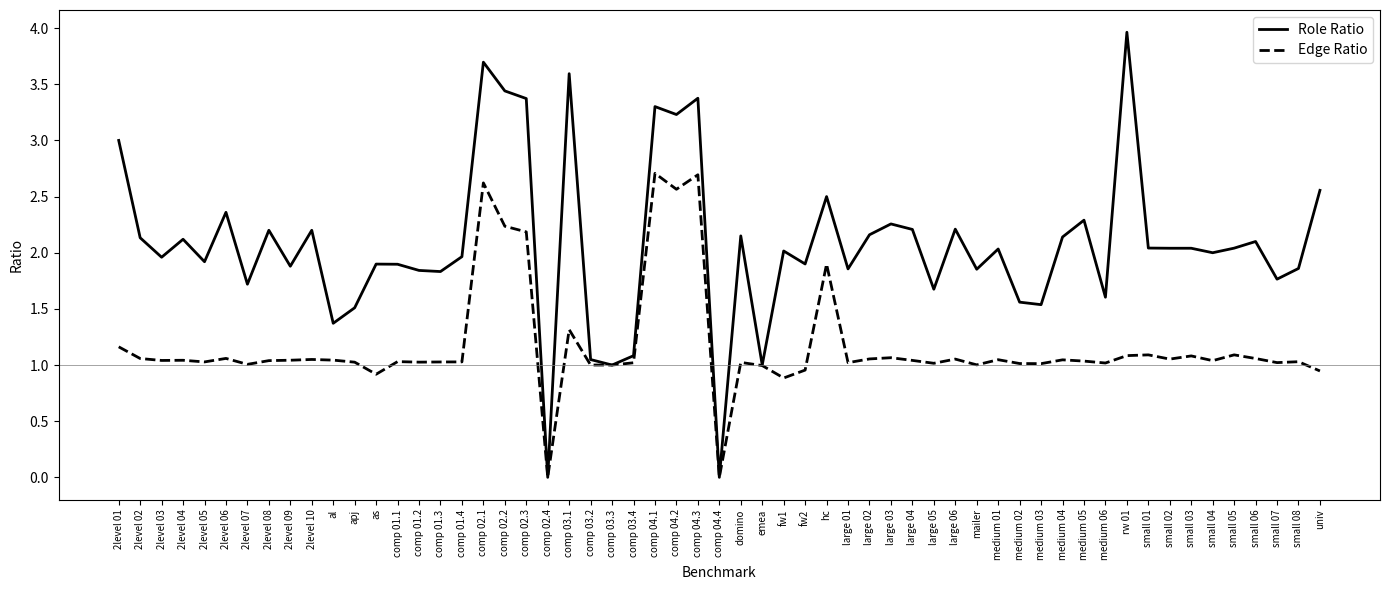

Write the Python code that produced this figure.
import matplotlib.pyplot as plt
import numpy as np

data = {
    "fw1": {"MinRolesRH_Roles": 64, "MinRolesRH_Edges": 2211, "NewRolesRH_Roles": 129, "NewRolesRH_Edges": 1956},
    "fw2": {"MinRolesRH_Roles": 10, "MinRolesRH_Edges": 1023, "NewRolesRH_Roles": 19, "NewRolesRH_Edges": 977},
    "hc": {"MinRolesRH_Roles": 14, "MinRolesRH_Edges": 198, "NewRolesRH_Roles": 35, "NewRolesRH_Edges": 376},
    "domino": {"MinRolesRH_Roles": 20, "MinRolesRH_Edges": 722, "NewRolesRH_Roles": 43, "NewRolesRH_Edges": 739},
    "apj": {"MinRolesRH_Roles": 453, "MinRolesRH_Edges": 4066, "NewRolesRH_Roles": 684, "NewRolesRH_Edges": 4170},
    "as": {"MinRolesRH_Roles": 178, "MinRolesRH_Edges": 9910, "NewRolesRH_Roles": 338, "NewRolesRH_Edges": 9098},
    "al": {"MinRolesRH_Roles": 398, "MinRolesRH_Edges": 88355, "NewRolesRH_Roles": 546, "NewRolesRH_Edges": 92220},
    "emea": {"MinRolesRH_Roles": 34, "MinRolesRH_Edges": 7280, "NewRolesRH_Roles": 34, "NewRolesRH_Edges": 7246},
    "univ": {"MinRolesRH_Roles": 18, "MinRolesRH_Edges": 682, "NewRolesRH_Roles": 46, "NewRolesRH_Edges": 646},
    "mailer": {"MinRolesRH_Roles": 565, "MinRolesRH_Edges": 5357, "NewRolesRH_Roles": 1047, "NewRolesRH_Edges": 5365},
    "small 01": {"MinRolesRH_Roles": 24, "MinRolesRH_Edges": 254, "NewRolesRH_Roles": 49, "NewRolesRH_Edges": 277},
    "small 02": {"MinRolesRH_Roles": 25, "MinRolesRH_Edges": 378, "NewRolesRH_Roles": 51, "NewRolesRH_Edges": 398},
    "small 03": {"MinRolesRH_Roles": 25, "MinRolesRH_Edges": 406, "NewRolesRH_Roles": 51, "NewRolesRH_Edges": 439},
    "small 04": {"MinRolesRH_Roles": 25, "MinRolesRH_Edges": 486, "NewRolesRH_Roles": 50, "NewRolesRH_Edges": 505},
    "small 05": {"MinRolesRH_Roles": 49, "MinRolesRH_Edges": 530, "NewRolesRH_Roles": 100, "NewRolesRH_Edges": 578},
    "small 06": {"MinRolesRH_Roles": 50, "MinRolesRH_Edges": 722, "NewRolesRH_Roles": 105, "NewRolesRH_Edges": 764},
    "small 07": {"MinRolesRH_Roles": 34, "MinRolesRH_Edges": 1246, "NewRolesRH_Roles": 60, "NewRolesRH_Edges": 1273},
    "small 08": {"MinRolesRH_Roles": 50, "MinRolesRH_Edges": 1011, "NewRolesRH_Roles": 93, "NewRolesRH_Edges": 1041},
    "medium 01": {"MinRolesRH_Roles": 150, "MinRolesRH_Edges": 3118, "NewRolesRH_Roles": 305, "NewRolesRH_Edges": 3266},
    "medium 02": {"MinRolesRH_Roles": 150, "MinRolesRH_Edges": 5217, "NewRolesRH_Roles": 234, "NewRolesRH_Edges": 5287},
    "medium 03": {"MinRolesRH_Roles": 199, "MinRolesRH_Edges": 5931, "NewRolesRH_Roles": 306, "NewRolesRH_Edges": 6005},
    "medium 04": {"MinRolesRH_Roles": 200, "MinRolesRH_Edges": 4451, "NewRolesRH_Roles": 428, "NewRolesRH_Edges": 4657},
    "medium 05": {"MinRolesRH_Roles": 200, "MinRolesRH_Edges": 6516, "NewRolesRH_Roles": 458, "NewRolesRH_Edges": 6745},
    "medium 06": {"MinRolesRH_Roles": 250, "MinRolesRH_Edges": 7542, "NewRolesRH_Roles": 401, "NewRolesRH_Edges": 7678},
    "large 01": {"MinRolesRH_Roles": 250, "MinRolesRH_Edges": 8677, "NewRolesRH_Roles": 464, "NewRolesRH_Edges": 8862},
    "large 02": {"MinRolesRH_Roles": 500, "MinRolesRH_Edges": 10112, "NewRolesRH_Roles": 1080, "NewRolesRH_Edges": 10662},
    "large 03": {"MinRolesRH_Roles": 499, "MinRolesRH_Edges": 7560, "NewRolesRH_Roles": 1126, "NewRolesRH_Edges": 8053},
    "large 04": {"MinRolesRH_Roles": 400, "MinRolesRH_Edges": 11003, "NewRolesRH_Roles": 883, "NewRolesRH_Edges": 11458},
    "large 05": {"MinRolesRH_Roles": 400, "MinRolesRH_Edges": 15985, "NewRolesRH_Roles": 670, "NewRolesRH_Edges": 16235},
    "large 06": {"MinRolesRH_Roles": 500, "MinRolesRH_Edges": 11260, "NewRolesRH_Roles": 1105, "NewRolesRH_Edges": 11856},
    "comp 01.1": {"MinRolesRH_Roles": 400, "MinRolesRH_Edges": 9521, "NewRolesRH_Roles": 759, "NewRolesRH_Edges": 9811},
    "comp 01.2": {"MinRolesRH_Roles": 400, "MinRolesRH_Edges": 10849, "NewRolesRH_Roles": 737, "NewRolesRH_Edges": 11129},
    "comp 01.3": {"MinRolesRH_Roles": 400, "MinRolesRH_Edges": 10079, "NewRolesRH_Roles": 733, "NewRolesRH_Edges": 10355},
    "comp 01.4": {"MinRolesRH_Roles": 400, "MinRolesRH_Edges": 11407, "NewRolesRH_Roles": 786, "NewRolesRH_Edges": 11727},
    "comp 02.1": {"MinRolesRH_Roles": 2036, "MinRolesRH_Edges": 62122, "NewRolesRH_Roles": 7527, "NewRolesRH_Edges": 162859},
    "comp 02.2": {"MinRolesRH_Roles": 2109, "MinRolesRH_Edges": 89623, "NewRolesRH_Roles": 7257, "NewRolesRH_Edges": 200399},
    "comp 02.3": {"MinRolesRH_Roles": 2132, "MinRolesRH_Edges": 115045, "NewRolesRH_Roles": 7191, "NewRolesRH_Edges": 251442},
    "comp 02.4": {"MinRolesRH_Roles": 5013, "MinRolesRH_Edges": 457733, "NewRolesRH_Roles": 0, "NewRolesRH_Edges": 0},
    "comp 03.1": {"MinRolesRH_Roles": 5483, "MinRolesRH_Edges": 353314, "NewRolesRH_Roles": 19708, "NewRolesRH_Edges": 464780},
    "comp 03.2": {"MinRolesRH_Roles": 10033, "MinRolesRH_Edges": 702826, "NewRolesRH_Roles": 10523, "NewRolesRH_Edges": 702913},
    "comp 03.3": {"MinRolesRH_Roles": 5600, "MinRolesRH_Edges": 543482, "NewRolesRH_Roles": 5600, "NewRolesRH_Edges": 543482},
    "comp 03.4": {"MinRolesRH_Roles": 10022, "MinRolesRH_Edges": 1155174, "NewRolesRH_Roles": 10854, "NewRolesRH_Edges": 1178587},
    "comp 04.1": {"MinRolesRH_Roles": 3594, "MinRolesRH_Edges": 116417, "NewRolesRH_Roles": 11865, "NewRolesRH_Edges": 315139},
    "comp 04.2": {"MinRolesRH_Roles": 3602, "MinRolesRH_Edges": 137766, "NewRolesRH_Roles": 11637, "NewRolesRH_Edges": 353387},
    "comp 04.3": {"MinRolesRH_Roles": 3625, "MinRolesRH_Edges": 146073, "NewRolesRH_Roles": 12237, "NewRolesRH_Edges": 393560},
    "comp 04.4": {"MinRolesRH_Roles": 3644, "MinRolesRH_Edges": 138562, "NewRolesRH_Roles": 0, "NewRolesRH_Edges": 0},
    "rw 01": {"MinRolesRH_Roles": 463, "MinRolesRH_Edges": 354814, "NewRolesRH_Roles": 1835, "NewRolesRH_Edges": 384587},
    "2level 01": {"MinRolesRH_Roles": 15, "MinRolesRH_Edges": 407, "NewRolesRH_Roles": 45, "NewRolesRH_Edges": 473},
    "2level 02": {"MinRolesRH_Roles": 15, "MinRolesRH_Edges": 430, "NewRolesRH_Roles": 32, "NewRolesRH_Edges": 455},
    "2level 03": {"MinRolesRH_Roles": 25, "MinRolesRH_Edges": 489, "NewRolesRH_Roles": 49, "NewRolesRH_Edges": 509},
    "2level 04": {"MinRolesRH_Roles": 25, "MinRolesRH_Edges": 754, "NewRolesRH_Roles": 53, "NewRolesRH_Edges": 786},
    "2level 05": {"MinRolesRH_Roles": 25, "MinRolesRH_Edges": 719, "NewRolesRH_Roles": 48, "NewRolesRH_Edges": 739},
    "2level 06": {"MinRolesRH_Roles": 25, "MinRolesRH_Edges": 729, "NewRolesRH_Roles": 59, "NewRolesRH_Edges": 772},
    "2level 07": {"MinRolesRH_Roles": 25, "MinRolesRH_Edges": 992, "NewRolesRH_Roles": 43, "NewRolesRH_Edges": 998},
    "2level 08": {"MinRolesRH_Roles": 25, "MinRolesRH_Edges": 890, "NewRolesRH_Roles": 55, "NewRolesRH_Edges": 925},
    "2level 09": {"MinRolesRH_Roles": 50, "MinRolesRH_Edges": 1097, "NewRolesRH_Roles": 94, "NewRolesRH_Edges": 1144},
    "2level 10": {"MinRolesRH_Roles": 50, "MinRolesRH_Edges": 1490, "NewRolesRH_Roles": 110, "NewRolesRH_Edges": 1564},
}

benchmarks, role_ratios, edge_ratios = [], [], []
for name, vals in data.items():
    mr_r, mr_e = vals["MinRolesRH_Roles"], vals["MinRolesRH_Edges"]
    nr_r, nr_e = vals["NewRolesRH_Roles"], vals["NewRolesRH_Edges"]
    if mr_r == 0 or mr_e == 0:
        continue
    benchmarks.append(name)
    role_ratios.append(nr_r / mr_r)
    edge_ratios.append(nr_e / mr_e)

benchmarks, role_ratios, edge_ratios = zip(*sorted(zip(benchmarks, role_ratios, edge_ratios), key=lambda x: x[0]))

x = np.arange(len(benchmarks))

plt.figure(figsize=(14, 6))
plt.plot(x, role_ratios, linestyle='-', color='k', label="Role Ratio", linewidth=2)
plt.plot(x, edge_ratios, linestyle='--', color='k', label="Edge Ratio", linewidth=2)

plt.axhline(1, color="gray", linestyle="-", linewidth=0.5)
plt.xticks(x, benchmarks, rotation=90, fontsize=7)
plt.ylabel("Ratio")
plt.xlabel("Benchmark", fontsize=10)
# plt.title("Line Graph of Role and Edge Ratios: NewRolesRH vs MinRolesRH")
plt.legend()
plt.tight_layout()
plt.show()

print(f"{'Benchmark':<15} {'RoleRatio':>10} {'EdgeRatio':>10}")
for b, r, e in zip(benchmarks, role_ratios, edge_ratios):
    print(f"{b:<15} {r:10.2f} {e:10.2f}")
